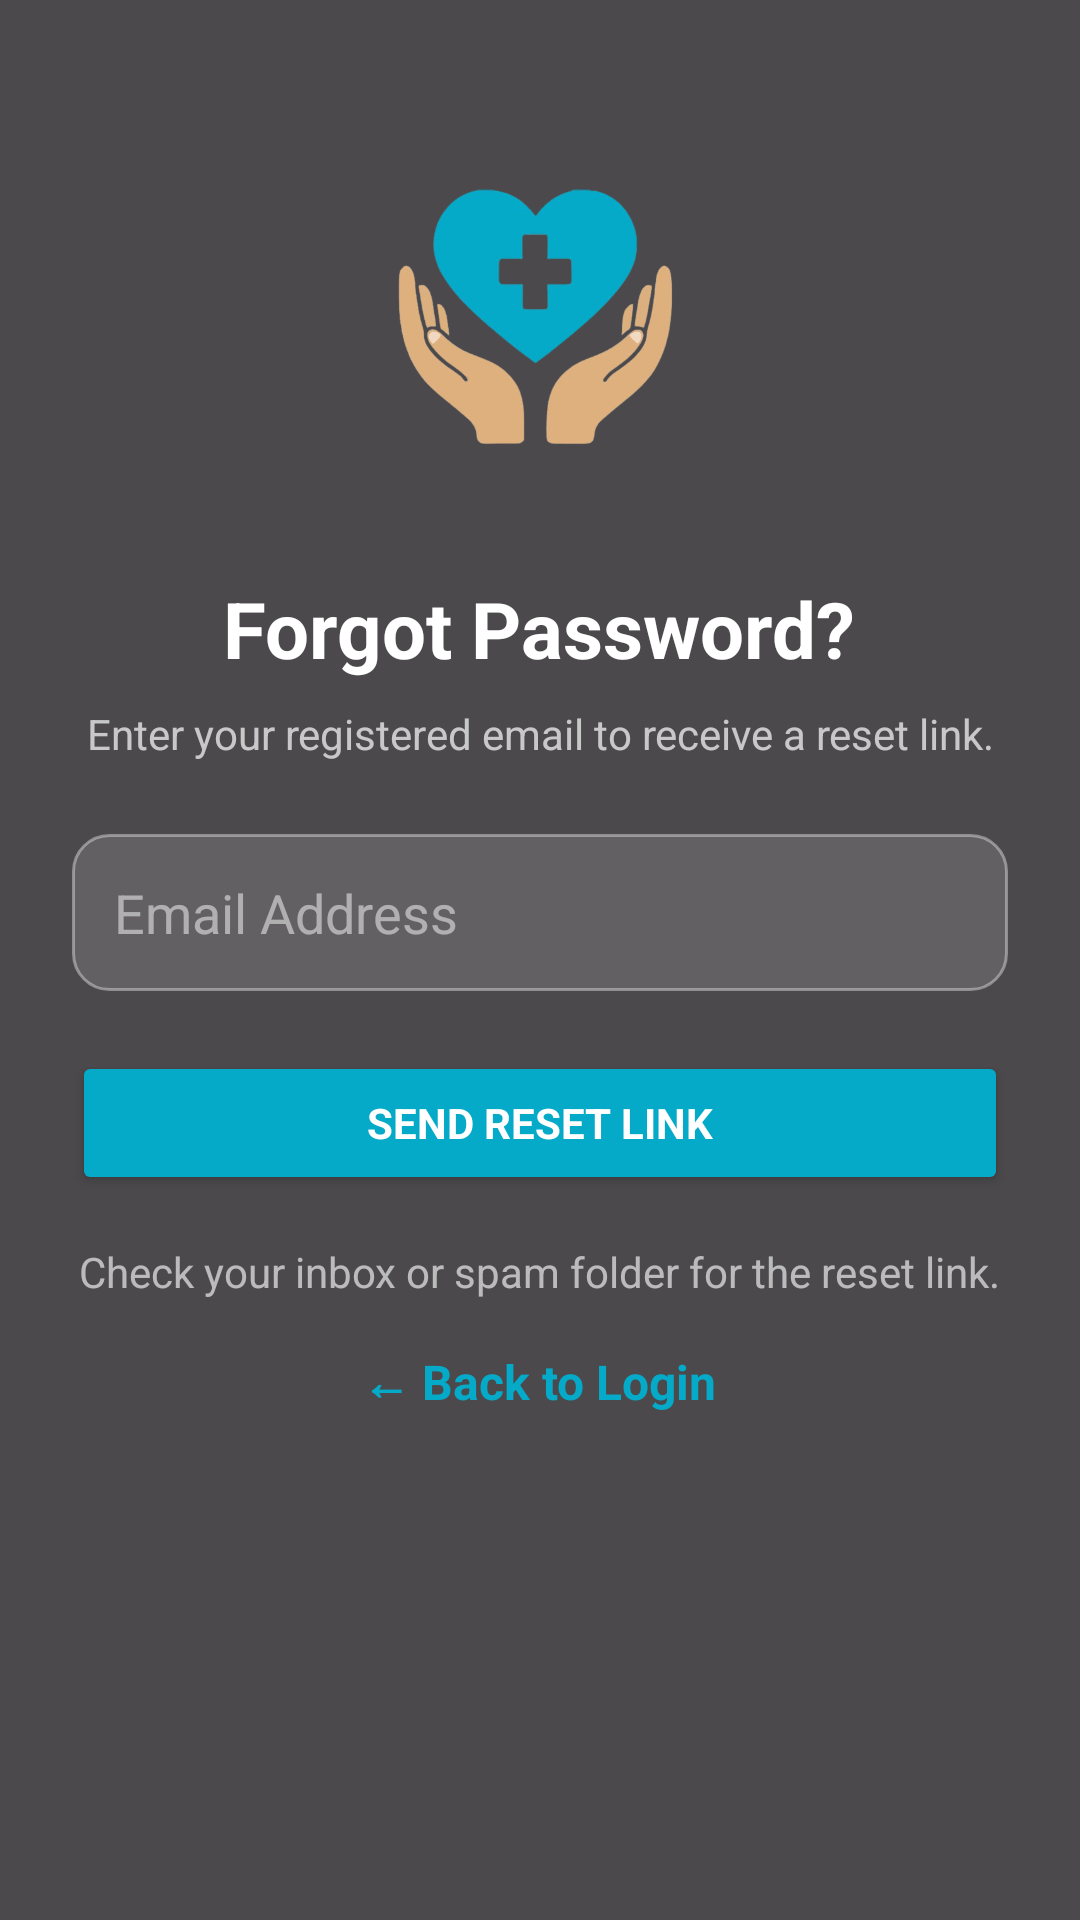

This screen was rendered from an Android layout file. Write that file and the resources it references.
<!-- AndroidManifest.xml: application theme Theme.Organ_Donation -->
<!-- res/layout/activity_forgot_password.xml -->
<FrameLayout xmlns:android="http://schemas.android.com/apk/res/android"
    xmlns:tools="http://schemas.android.com/tools"
    android:layout_width="match_parent"
    android:layout_height="match_parent"
    android:background="@drawable/bg_splash"
    tools:context=".activities.ForgotPasswordActivity">

    
    <View
        android:layout_width="match_parent"
        android:layout_height="match_parent"
        android:background="#B3000000" />

    
    <ScrollView
        android:layout_width="match_parent"
        android:layout_height="match_parent"
        android:paddingHorizontal="24dp"
        android:paddingTop="48dp"
        android:paddingBottom="48dp">

        <LinearLayout
            android:layout_width="match_parent"
            android:layout_height="wrap_content"
            android:orientation="vertical"
            android:gravity="center_horizontal">

            
            <ImageView
                android:layout_width="120dp"
                android:layout_height="120dp"
                android:src="@drawable/logo_image"
                android:layout_marginBottom="24dp" />

            
            <TextView
                android:layout_width="wrap_content"
                android:layout_height="wrap_content"
                android:text="Forgot Password?"
                android:textSize="26sp"
                android:textStyle="bold"
                android:textColor="@android:color/white"
                android:layout_marginBottom="8dp" />

            
            <TextView
                android:layout_width="wrap_content"
                android:layout_height="wrap_content"
                android:text="Enter your registered email to receive a reset link."
                android:textColor="#B3FFFFFF"
                android:textAlignment="center"
                android:layout_marginBottom="24dp"
                android:lineSpacingExtra="2dp" />

            
            <EditText
                android:id="@+id/editTextEmail"
                android:layout_width="match_parent"
                android:layout_height="wrap_content"
                android:hint="Email Address"
                android:inputType="textEmailAddress"
                android:padding="14dp"
                android:textColor="@android:color/white"
                android:textColorHint="#80FFFFFF"
                android:background="@drawable/edittext_bg"
                android:layout_marginBottom="20dp" />

            
            <ProgressBar
                android:id="@+id/progressBar"
                android:layout_width="wrap_content"
                android:layout_height="wrap_content"
                android:visibility="gone"
                android:layout_marginBottom="20dp" />

            
            <Button
                android:id="@+id/buttonResetPassword"
                android:layout_width="match_parent"
                android:layout_height="wrap_content"
                android:text="Send Reset Link"
                android:backgroundTint="@color/primary_blue"
                android:textColor="@android:color/white"
                android:textStyle="bold"
                android:padding="12dp"
                android:layout_marginBottom="16dp" />

            
            <TextView
                android:layout_width="wrap_content"
                android:layout_height="wrap_content"
                android:text="Check your inbox or spam folder for the reset link."
                android:textColor="#A0FFFFFF"
                android:textSize="14sp"
                android:textAlignment="center"
                android:layout_marginBottom="16dp" />

            
            <TextView
                android:id="@+id/textBackToLogin"
                android:layout_width="wrap_content"
                android:layout_height="wrap_content"
                android:text="← Back to Login"
                android:textColor="@color/primary_blue"
                android:textSize="16sp"
                android:textStyle="bold"
                android:clickable="true"
                android:focusable="true" />

        </LinearLayout>
    </ScrollView>
</FrameLayout>
<!-- resources referenced by this layout -->
<resources>
  <color name="primary_blue">#05AAC8</color>
  <!-- drawable edittext_bg (drawable) -->
  <shape xmlns:android="http://schemas.android.com/apk/res/android"
      android:shape="rectangle">
      <solid android:color="#20FFFFFF"/>
      <stroke android:width="1dp" android:color="#60FFFFFF" />
      <corners android:radius="12dp"/>
  </shape>
  <!-- drawable logo_image: png bitmap (drawable, 115594 bytes) -->
  <style name="Theme.Organ_Donation" parent="Theme.Material3.DayNight.NoActionBar">
  
          
          <item name="colorPrimary">@color/primary</item>
          <item name="colorSecondary">@color/primary_light_blue</item>
          <item name="colorOnPrimary">@color/white</item>
          <item name="android:statusBarColor">@color/primary_dark</item>
  
          
          <item name="android:fontFamily">sans-serif</item>
          <item name="android:textColorHint">@color/text_secondary</item>
  
          
          <item name="textInputStyle">@style/BlueHintTextInput</item>
      </style>
  <color name="primary">#1976D2</color>
  <color name="primary_light_blue">#74B9FF</color>
  <color name="white">#FFFFFF</color>
  <color name="primary_dark">#1565C0</color>
  <color name="text_secondary">#4A4A4A</color>
  <style name="BlueHintTextInput" parent="@style/Widget.Material3.TextInputLayout.OutlinedBox">
          <item name="boxStrokeColor">@color/primary</item>
          <item name="startIconTint">@color/primary</item>
          <item name="endIconTint">@color/primary</item>
          <item name="boxStrokeWidthFocused">2dp</item>
          <item name="hintTextAppearance">@style/BlueHintAppearance</item>
      </style>
  <style name="BlueHintAppearance" parent="@style/TextAppearance.Material3.BodySmall">
          <item name="android:textColor">@color/primary</item>
      </style>
</resources>
